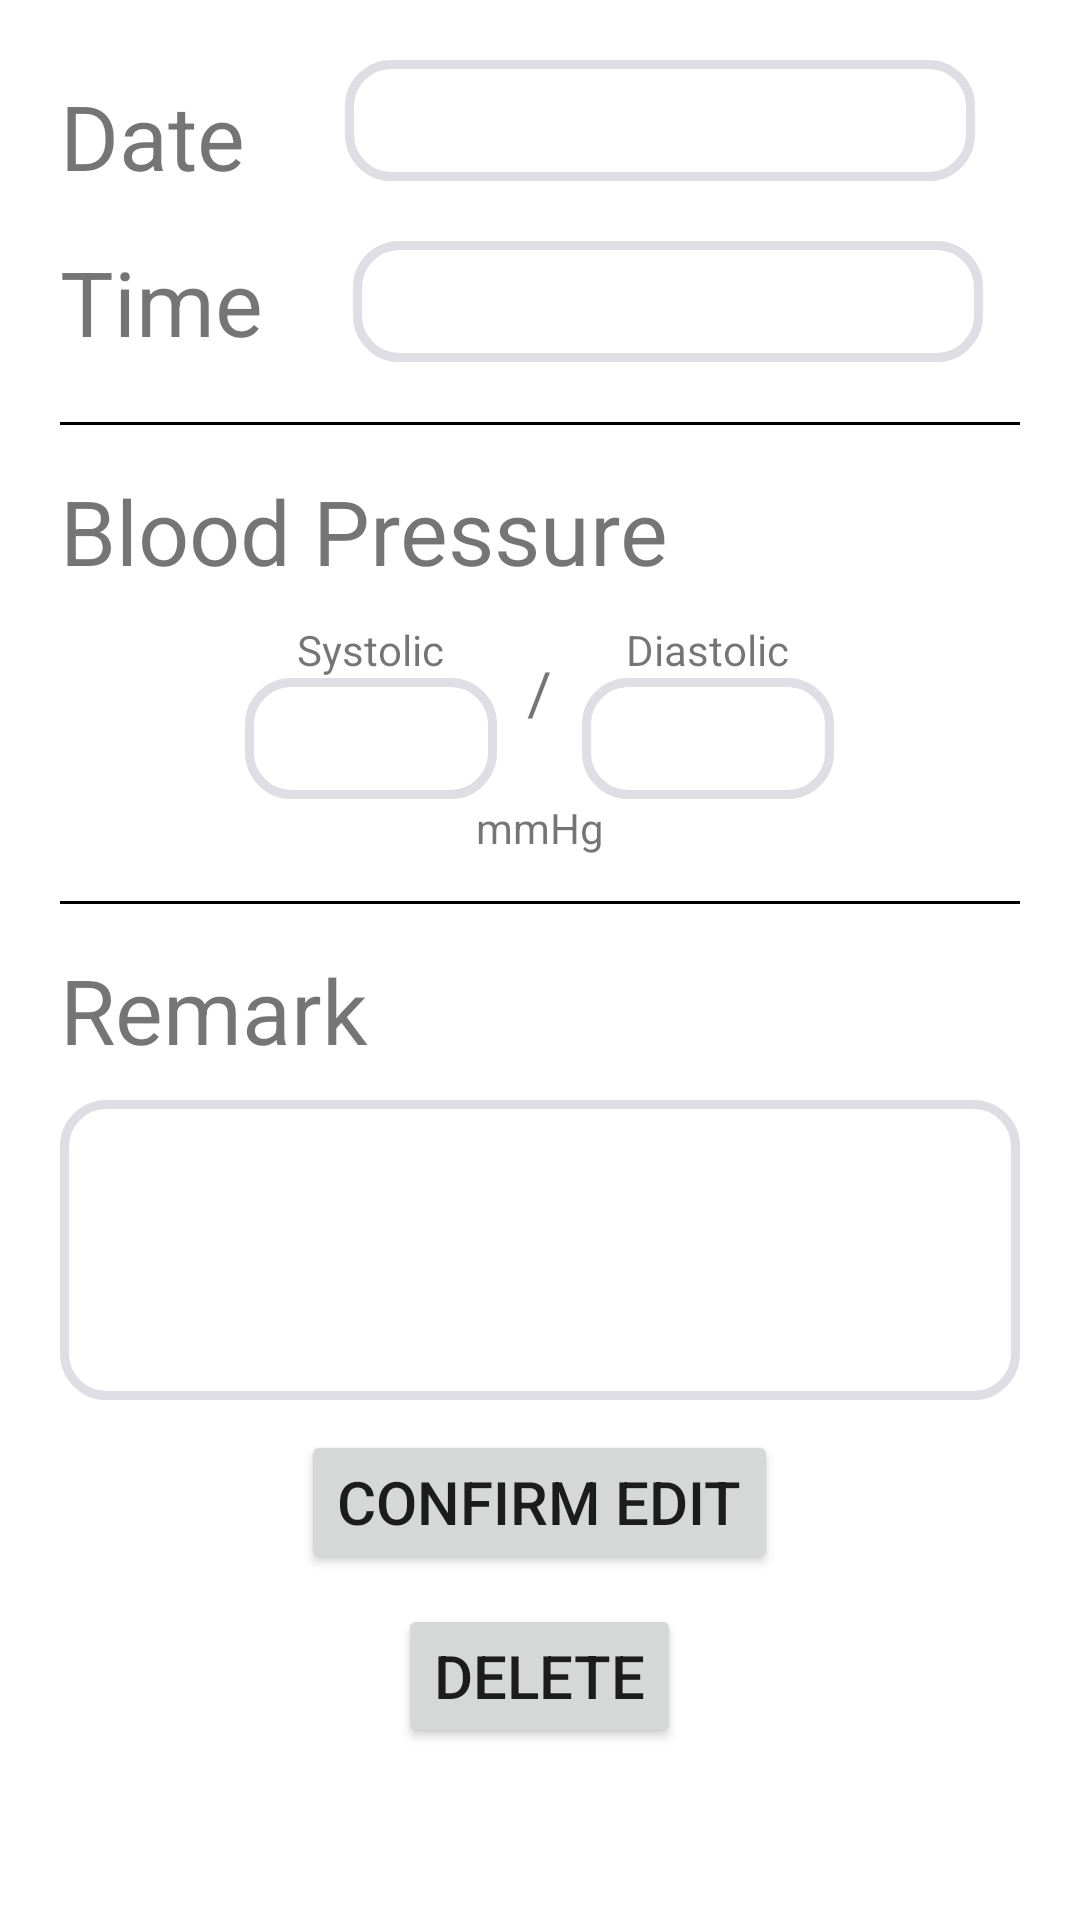

This screen was rendered from an Android layout file. Write that file and the resources it references.
<!-- AndroidManifest.xml: application theme Theme.MedPal -->
<!-- res/layout/activity_edit_pressure.xml -->
<?xml version="1.0" encoding="utf-8"?>
<LinearLayout xmlns:android="http://schemas.android.com/apk/res/android"
    xmlns:app="http://schemas.android.com/apk/res-auto"
    xmlns:tools="http://schemas.android.com/tools"
    android:layout_width="match_parent"
    android:layout_height="match_parent"
    android:orientation="vertical"
    android:padding="20dp"
    tools:context=".Tracker.BloodPressure.EditPressureActivity">

    <RelativeLayout
        android:id="@+id/EditPressureDate"
        android:layout_width="match_parent"
        android:layout_height="wrap_content"
        android:paddingBottom="15dp">

        <TextView
            android:id="@+id/Edit_Date_pressure"
            android:layout_width="wrap_content"
            android:layout_height="wrap_content"
            android:layout_marginTop="5dp"
            android:paddingRight="35dp"
            android:text="Date"
            android:textSize="30sp" />

        <EditText
            android:id="@+id/Edit_editTextDate_pressure"
            android:layout_width="wrap_content"
            android:layout_height="wrap_content"
            android:layout_marginLeft="-2dp"
            android:layout_toRightOf="@+id/Edit_Date_pressure"
            android:background="@drawable/input_text_box_column"
            android:ems="10"
            android:textIsSelectable="true"
            android:inputType="date" />

    </RelativeLayout>

    <RelativeLayout
        android:id="@+id/EditPressureTime"
        android:layout_marginBottom="20dp"
        android:layout_width="match_parent"
        android:layout_height="wrap_content">

        <TextView
            android:id="@+id/Edit_Time_pressure"
            android:layout_width="wrap_content"
            android:layout_height="wrap_content"
            android:paddingRight="30dp"
            android:text="Time"
            android:textSize="30sp" />

        <EditText
            android:id="@+id/Edit_editTextTime_pressure"
            android:background="@drawable/input_text_box_column"
            android:layout_width="wrap_content"
            android:layout_height="wrap_content"
            android:layout_toRightOf="@id/Edit_Time_pressure"
            android:ems="10"
            android:textIsSelectable="true"
            android:inputType="time" />
    </RelativeLayout>


    <View
        android:layout_width="match_parent"
        android:layout_height="1dp"
        android:background="#000000"/>



    <TextView
        android:layout_width="wrap_content"
        android:layout_height="wrap_content"
        android:layout_marginTop="15dp"
        android:text="Blood Pressure"
        android:textSize="30sp"/>

    <LinearLayout
        android:layout_width="wrap_content"
        android:layout_height="wrap_content"
        android:paddingTop="10dp"
        android:layout_gravity="center"
        android:orientation="horizontal">

        <LinearLayout
            android:layout_width="wrap_content"
            android:layout_height="wrap_content"
            android:orientation="vertical">
            <TextView
                android:layout_width="wrap_content"
                android:layout_height="wrap_content"
                android:layout_gravity="center"
                android:text="Systolic"/>

            <EditText
                android:id="@+id/Edit_SYS"
                android:layout_width="wrap_content"
                android:layout_height="wrap_content"
                android:background="@drawable/input_text_box_column"
                android:ems="4"
                android:inputType="number" />


        </LinearLayout>

        <TextView
            android:layout_width="match_parent"
            android:layout_height="match_parent"
            android:text="/"
            android:layout_margin="10dp"
            android:textSize="20sp"/>


        <LinearLayout
            android:layout_width="wrap_content"
            android:layout_height="wrap_content"
            android:orientation="vertical">
            <TextView
                android:layout_width="wrap_content"
                android:layout_height="wrap_content"
                android:layout_gravity="center"
                android:text="Diastolic"/>

            <EditText
                android:id="@+id/Edit_DIA"
                android:layout_width="wrap_content"
                android:layout_height="wrap_content"
                android:background="@drawable/input_text_box_column"
                android:ems="4"
                android:inputType="number" />


        </LinearLayout>
    </LinearLayout>

    <TextView
        android:layout_width="wrap_content"
        android:layout_height="wrap_content"
        android:text="mmHg"
        android:paddingBottom="15dp"
        android:layout_gravity="center"/>

    <View
        android:layout_width="match_parent"
        android:layout_height="1dp"
        android:background="#000000"/>

    <RelativeLayout
        android:layout_width="wrap_content"
        android:layout_height="wrap_content"
        android:paddingTop="15dp">

        <TextView
            android:id="@+id/Edit_Remark_pressure"
            android:layout_width="wrap_content"
            android:layout_height="wrap_content"
            android:paddingBottom="10dp"
            android:text="Remark"
            android:textSize="30sp"/>

        <EditText
            android:id="@+id/Edit_PressureRemark"
            android:layout_width="match_parent"
            android:layout_height="100dp"
            android:background="@drawable/input_text_box_column"
            android:ems="15"
            android:gravity="start"
            android:layout_below="@id/Edit_Remark_pressure"
            android:inputType="textMultiLine" />


    </RelativeLayout>

    <Button
        android:id="@+id/Edit_ConfirmPressureRecordButton"
        android:layout_width="wrap_content"
        android:layout_height="wrap_content"
        android:layout_gravity="center"
        android:layout_marginTop="10dp"
        android:text="Confirm Edit"
        android:textSize="20dp" />

    <Button
        android:id="@+id/DeletePressureRecordButton"
        android:layout_width="wrap_content"
        android:layout_height="wrap_content"
        android:layout_gravity="center"
        android:layout_marginTop="10dp"
        android:text="Delete"
        android:textSize="20dp" />


</LinearLayout>
<!-- resources referenced by this layout -->
<resources>
  <!-- drawable input_text_box_column (drawable) -->
  <?xml version="1.0" encoding="utf-8"?>
  <shape xmlns:android="http://schemas.android.com/apk/res/android">
  
      <stroke android:width="3dp"
          android:color="@color/textBoxGrey"
          />
      <padding android:left="8dp"
          android:top="8dp"
          android:right="8dp"
          android:bottom="8dp"
          />
  
  
  
      <corners android:bottomRightRadius="14dp"
          android:bottomLeftRadius="14dp"
          android:topLeftRadius="14dp"
          android:topRightRadius="14dp"/>
  
  
  </shape>
  <style name="Theme.MedPal" parent="Theme.MaterialComponents.DayNight.DarkActionBar">
          
          <item name="colorPrimary">#81D4FA</item>
          <item name="colorPrimaryVariant">#607D8B</item>
          <item name="colorOnPrimary">@color/white</item>
          
          <item name="colorSecondary">@color/teal_200</item>
          <item name="colorSecondaryVariant">@color/teal_700</item>
          <item name="colorOnSecondary">@color/black</item>
          
          <item name="android:statusBarColor" tools:targetApi="l">?attr/colorPrimaryVariant</item>
          
      </style>
  <color name="textBoxGrey">#DEDEE4</color>
  <color name="white">#FFFFFFFF</color>
  <color name="teal_200">#FF03DAC5</color>
  <color name="teal_700">#FF018786</color>
  <color name="black">#FF000000</color>
</resources>
